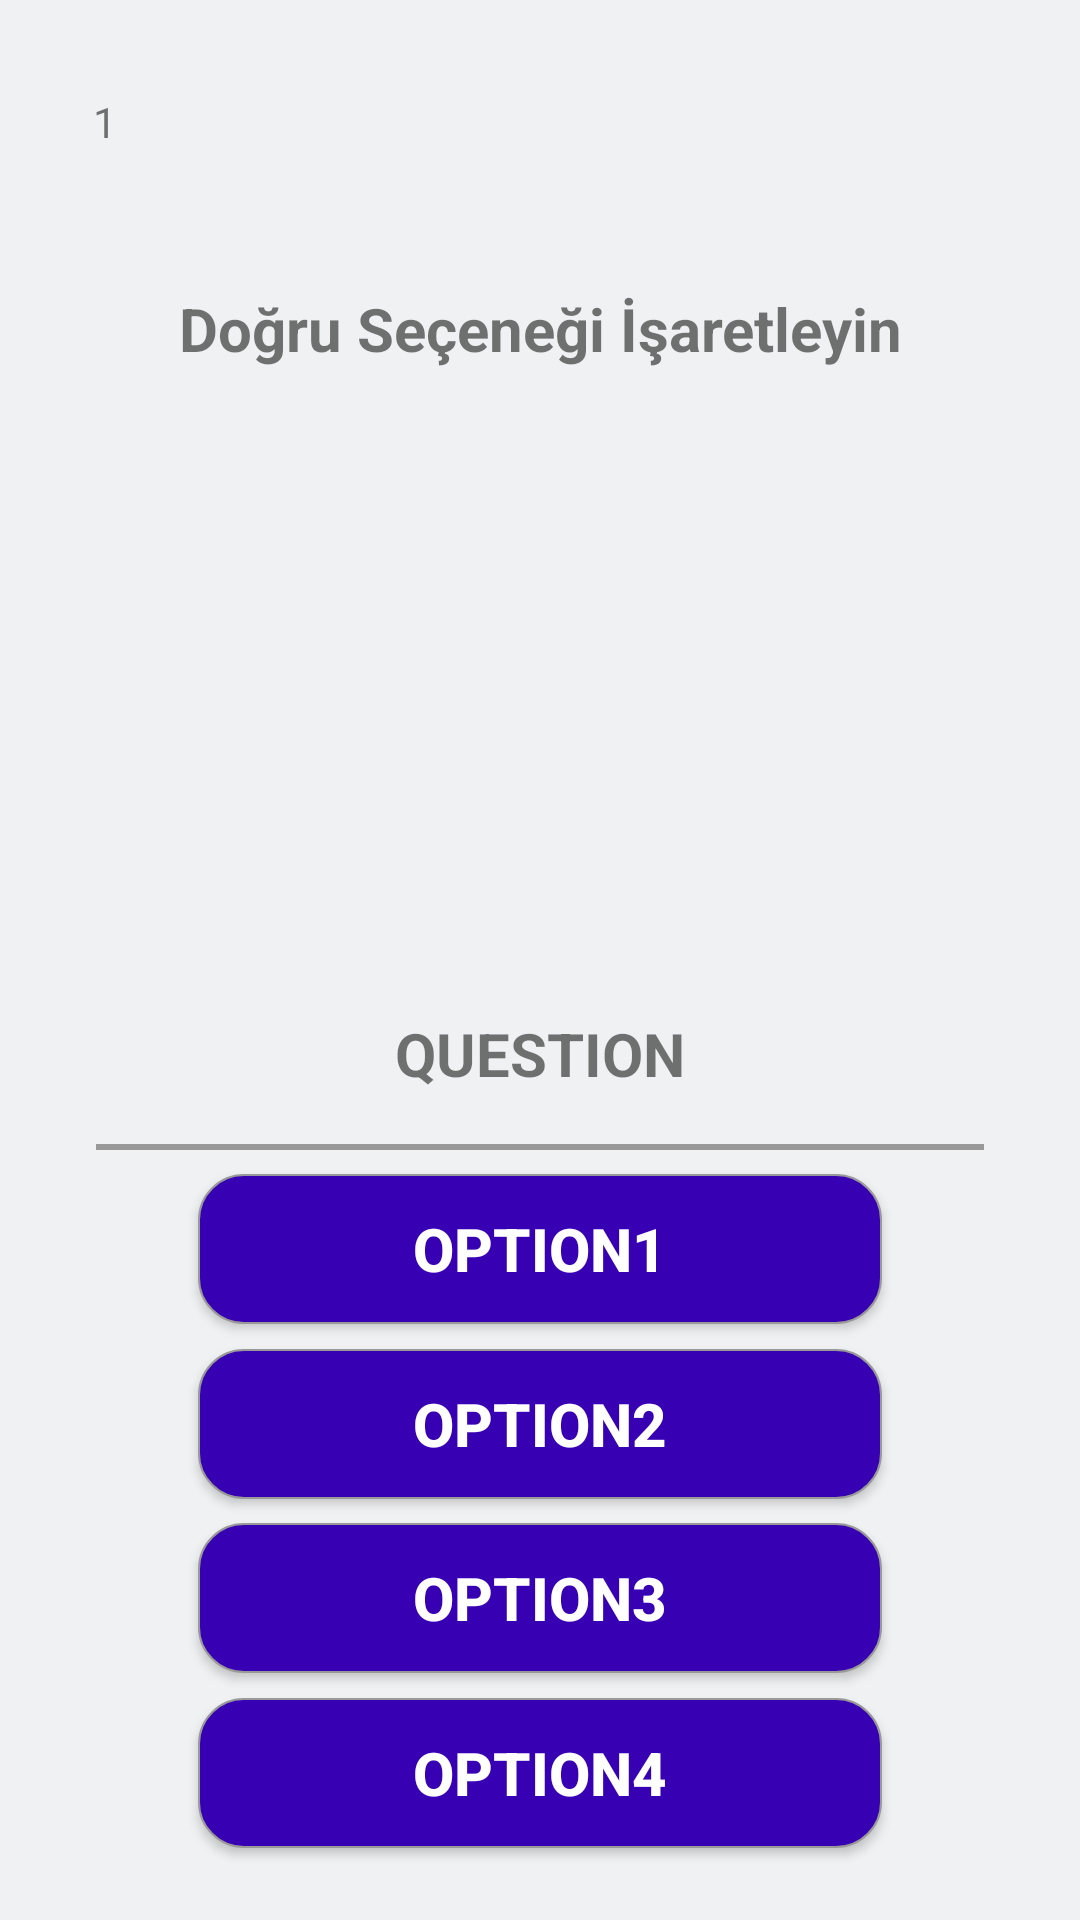

Reconstruct the res/layout file that produces this screen, plus the resources it refers to.
<!-- AndroidManifest.xml: application theme Theme.MemorengAndroid -->
<!-- res/layout/activity_multiple_choice.xml -->
<?xml version="1.0" encoding="utf-8"?>
<androidx.constraintlayout.widget.ConstraintLayout
    xmlns:android="http://schemas.android.com/apk/res/android"
    xmlns:app="http://schemas.android.com/apk/res-auto"
    xmlns:tools="http://schemas.android.com/tools"
    android:layout_width="match_parent"
    android:layout_height="match_parent"
    tools:context=".view.Pages.Games.MultipleChoice"
    android:background="#f0f1f2"
    android:padding="16dp">

    <androidx.constraintlayout.widget.ConstraintLayout
        android:layout_width="match_parent"
        android:layout_height="match_parent"
        android:background="@drawable/page_modal">

        <ImageView
            android:id="@+id/closeicon"
            android:layout_width="50dp"
            android:layout_height="50dp"
            android:padding="15dp"
            android:src="@drawable/close_button_image"
            app:layout_constraintEnd_toEndOf="parent"
            app:layout_constraintTop_toTopOf="parent" />

        <TextView
            android:id="@+id/count_of_question"
            android:layout_width="50dp"
            android:layout_height="50dp"
            android:padding="15dp"
            android:text="1"
            app:layout_constraintStart_toStartOf="parent"
            app:layout_constraintTop_toTopOf="parent" />


        <TextView
            android:id="@+id/title"
            android:layout_width="match_parent"
            android:layout_height="100dp"
            android:text="Doğru Seçeneği İşaretleyin"
            android:textAlignment="center"
            android:textSize="20dp"
            android:layout_marginTop="80dp"
            android:textStyle="bold"
            app:layout_constraintEnd_toEndOf="parent"
            app:layout_constraintStart_toStartOf="parent"
            app:layout_constraintTop_toTopOf="parent" />

        <TextView
            android:id="@+id/truefalsecounts"
            android:layout_width="match_parent"
            android:layout_height="100dp"
            android:gravity="center"
            android:textAlignment="center"
            android:textSize="14dp"
            android:textStyle="bold"
            app:layout_constraintBottom_toTopOf="@+id/question"
            app:layout_constraintEnd_toEndOf="parent"
            app:layout_constraintStart_toStartOf="parent"
            app:layout_constraintTop_toBottomOf="@+id/title" />

        <TextView
            android:id="@+id/question"
            android:layout_width="match_parent"
            android:layout_height="50dp"
            android:text="QUESTION"
            android:gravity="center"
            android:textAlignment="center"
            android:textSize="20dp"
            android:textStyle="bold"
            app:layout_constraintBottom_toTopOf="@+id/option1"
            app:layout_constraintEnd_toEndOf="parent"
            app:layout_constraintStart_toStartOf="parent"
            app:layout_constraintTop_toBottomOf="@+id/truefalsecounts" />

        <View
            android:id="@+id/viewOfQuestion"
            android:layout_width="match_parent"
            android:layout_height="2dp"
            android:layout_marginTop="5dp"
            android:layout_marginRight="16dp"
            android:layout_marginLeft="16dp"
            android:background="#999999"
            app:layout_constraintEnd_toEndOf="parent"
            app:layout_constraintStart_toStartOf="parent"
            app:layout_constraintTop_toBottomOf="@+id/question" />

        <androidx.appcompat.widget.AppCompatButton
            android:id="@+id/option1"
            android:layout_width="match_parent"
            android:layout_height="50dp"
            android:layout_marginLeft="50dp"
            android:layout_marginRight="50dp"
            android:text="OPTION1"
            android:textAlignment="center"
            android:gravity="center"
            android:textSize="20dp"
            android:textColor="@color/white"
            android:textStyle="bold"
            android:background="@drawable/option"
            app:layout_constraintBottom_toTopOf="@+id/option2"
            app:layout_constraintEnd_toEndOf="parent"
            app:layout_constraintStart_toStartOf="parent"
            app:layout_constraintTop_toBottomOf="@+id/viewOfQuestion" />

        <androidx.appcompat.widget.AppCompatButton
            android:id="@+id/option2"
            android:layout_width="match_parent"
            android:layout_height="50dp"
            android:layout_marginLeft="50dp"
            android:layout_marginRight="50dp"
            android:gravity="center"
            android:text="OPTION2"
            android:textColor="@color/white"
            android:background="@drawable/option"
            android:textAlignment="center"
            android:textSize="20dp"
            android:textStyle="bold"
            app:layout_constraintBottom_toTopOf="@+id/option3"
            app:layout_constraintEnd_toEndOf="parent"
            app:layout_constraintStart_toStartOf="parent"
            app:layout_constraintTop_toBottomOf="@+id/option1" />

        <androidx.appcompat.widget.AppCompatButton
            android:id="@+id/option3"
            android:layout_width="match_parent"
            android:layout_height="50dp"
            android:layout_marginLeft="50dp"
            android:layout_marginRight="50dp"
            android:background="@drawable/option"
            android:gravity="center"
            android:textColor="@color/white"
            android:text="OPTION3"
            android:textAlignment="center"
            android:textSize="20dp"
            android:textStyle="bold"
            app:layout_constraintBottom_toBottomOf="@+id/option4"
            app:layout_constraintEnd_toStartOf="parent"
            app:layout_constraintStart_toStartOf="parent"
            app:layout_constraintTop_toBottomOf="@+id/option2" />

        <androidx.appcompat.widget.AppCompatButton
            android:id="@+id/option4"
            android:layout_width="match_parent"
            android:layout_height="50dp"
            android:layout_marginLeft="50dp"
            android:layout_marginRight="50dp"
            android:background="@drawable/option"
            android:gravity="center"
            android:textColor="@color/white"
            android:text="OPTION4"
            android:textAlignment="center"
            android:textSize="20dp"
            android:textStyle="bold"
            app:layout_constraintBottom_toBottomOf="parent"
            app:layout_constraintEnd_toEndOf="parent"
            app:layout_constraintStart_toStartOf="parent"
            app:layout_constraintTop_toBottomOf="@+id/option3" />
    </androidx.constraintlayout.widget.ConstraintLayout>
</androidx.constraintlayout.widget.ConstraintLayout>
<!-- resources referenced by this layout -->
<resources>
  <color name="white">#FFFFFFFF</color>
  <!-- drawable option (drawable) -->
  <?xml version="1.0" encoding="utf-8"?>
  <shape xmlns:android="http://schemas.android.com/apk/res/android">
      <solid android:color="@color/purple_700" />
      <corners android:radius="15dp" />
      <stroke android:color="#999999" android:width="0.7dp" />
  </shape>
  <style name="Theme.MemorengAndroid" parent="Theme.AppCompat.Light.NoActionBar">
          
          <item name="colorPrimary">@color/purple_500</item>
          <item name="colorPrimaryDark">@color/purple_700</item>
          <item name="colorAccent">@color/teal_200</item>
          
      </style>
  <color name="purple_700">#FF3700B3</color>
  <color name="purple_500">#FF6200EE</color>
  <color name="teal_200">#FF03DAC5</color>
</resources>
